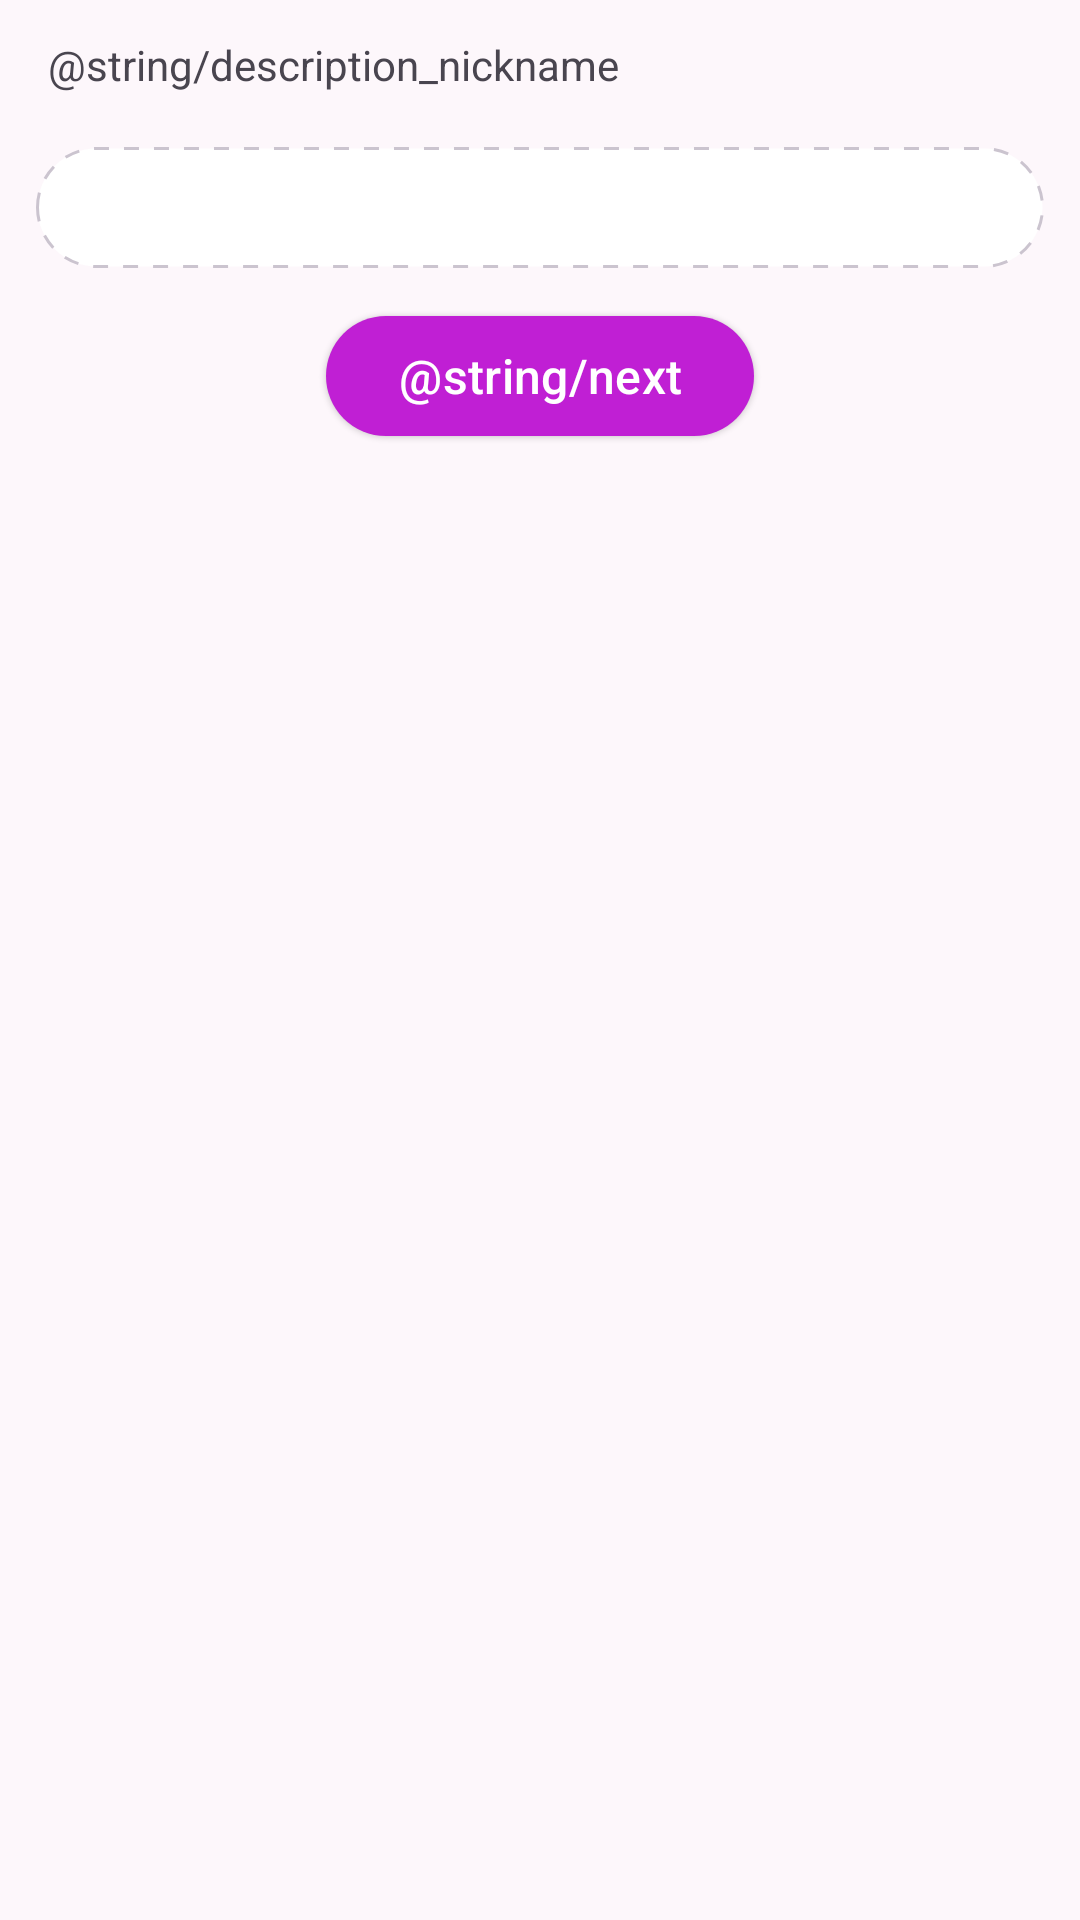

Android layout source for this screen:
<!-- AndroidManifest.xml: application theme AppTheme -->
<!-- res/layout/nickname_view.xml -->
<?xml version="1.0" encoding="utf-8"?>
<ScrollView xmlns:android="http://schemas.android.com/apk/res/android"
    xmlns:app="http://schemas.android.com/apk/res-auto"
    xmlns:tools="http://schemas.android.com/tools"
    android:layout_width="match_parent"
    android:layout_height="match_parent">

    <LinearLayout
        android:layout_width="match_parent"
        android:layout_height="wrap_content"
        android:orientation="vertical">

        <LinearLayout
            android:layout_width="match_parent"
            android:layout_height="wrap_content"
            android:gravity="center"
            android:orientation="vertical"
            android:paddingLeft="12dp"
            android:paddingTop="12dp"
            android:paddingRight="12dp">

            <androidx.appcompat.widget.AppCompatTextView
                android:layout_width="match_parent"
                android:layout_height="wrap_content"
                android:layout_marginLeft="4dp"
                android:layout_marginRight="4dp"
                android:layout_marginBottom="18dp"
                android:text="@string/description_nickname"
                android:textSize="14sp" />

            <androidx.appcompat.widget.AppCompatTextView
                android:id="@+id/nickname"
                android:layout_width="match_parent"
                android:layout_height="wrap_content"
                android:background="@drawable/pass_back"
                android:fontFamily="monospace"
                android:gravity="center_horizontal"
                android:padding="8dp"
                android:textColor="@color/colorChar"
                android:textIsSelectable="false"
                android:textSize="18sp"
                android:typeface="monospace"
                tools:text="Zibuhoker" />

        </LinearLayout>

        <com.google.android.material.button.MaterialButton
            android:id="@+id/next_nickname"
            style="@style/Widget.Material3.Button.ElevatedButton"
            android:layout_width="wrap_content"
            android:layout_height="wrap_content"
            android:layout_gravity="center_horizontal"
            android:layout_margin="12dp"
            android:soundEffectsEnabled="false"
            android:text="@string/next"
            android:textColor="@android:color/white"
            android:textSize="16sp"
            app:backgroundTint="@color/colorAccent"
            app:cornerRadius="@dimen/default_radius" />

    </LinearLayout>

</ScrollView>
<!-- resources referenced by this layout -->
<resources>
  <color name="colorAccent">#c01fd4</color>
  <color name="colorChar">#1c1b1f</color>
  <dimen name="default_radius">99dp</dimen>
  <!-- drawable pass_back (drawable) -->
  <?xml version="1.0" encoding="utf-8"?>
  <shape xmlns:android="http://schemas.android.com/apk/res/android">
      <solid android:color="@color/colorPassBack" />
      <stroke
          android:width="1dp"
          android:dashWidth="5dp"
          android:dashGap="5dp"
          android:color="@color/colorPassBorder" />
      <corners android:radius="@dimen/default_radius" />
      <padding
          android:bottom="4dp"
          android:left="4dp"
          android:right="4dp"
          android:top="4dp" />
  </shape>
  <color name="colorPassBack">#ffffff</color>
  <color name="colorPassBorder">#cbc4cf</color>
  <color name="md_primary">#c01fd4</color>
  <color name="md_on_primary">#ffffff</color>
  <color name="md_primary_container">#fad7ff</color>
  <color name="md_on_primary_container">#3b0048</color>
  <color name="md_secondary">#6d5869</color>
  <color name="md_on_secondary">#ffffff</color>
  <color name="md_secondary_container">#efdcf2</color>
  <color name="md_on_secondary_container">#3a2b3f</color>
  <color name="md_tertiary">#815250</color>
  <color name="md_on_tertiary">#ffffff</color>
  <color name="md_tertiary_container">#ffdad7</color>
  <color name="md_on_tertiary_container">#331110</color>
  <color name="md_background">#fdf7fb</color>
  <color name="md_on_background">#1c1b1f</color>
  <color name="md_surface">#fdf7fb</color>
  <color name="md_on_surface">#1c1b1f</color>
  <color name="md_surface_variant">#e9e0e9</color>
  <color name="md_on_surface_variant">#4a454e</color>
  <color name="md_surface_container_lowest">#ffffff</color>
  <color name="md_surface_container_low">#f8f2f7</color>
  <color name="md_surface_container">#f3edf3</color>
  <color name="md_surface_container_high">#ede7ee</color>
  <color name="md_surface_container_highest">#e7e1e8</color>
  <color name="md_outline">#7c757e</color>
  <color name="md_outline_variant">#cbc4cf</color>
  <color name="md_error">#ba1a1a</color>
  <color name="md_on_error">#ffffff</color>
</resources>
